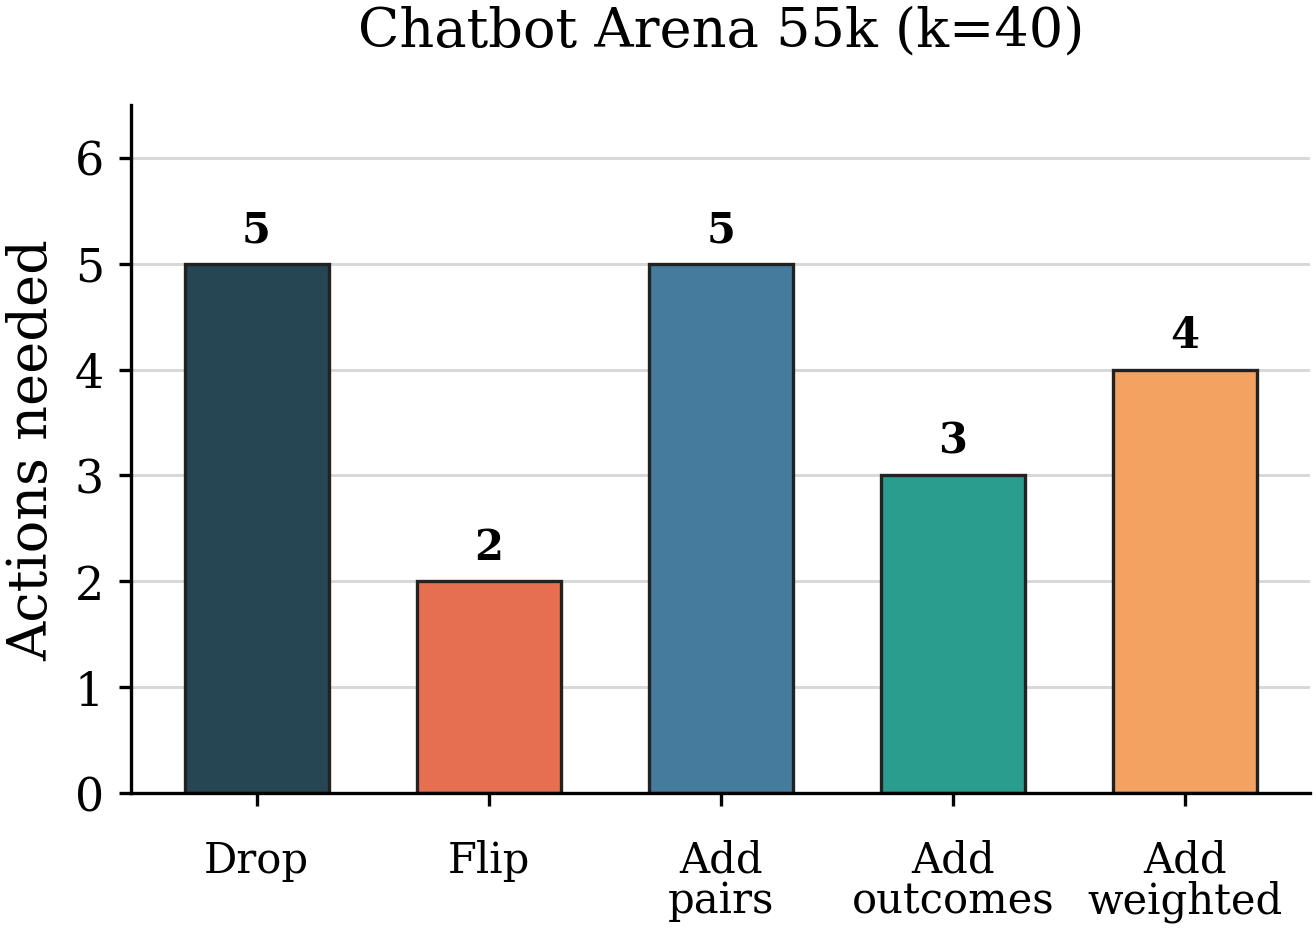

Source data for this figure (header and first rows):
dataset_key, dataset_name, k, pair_count, max_actions, variant, action, candidate_mode, player_pair, met, n_actions, initial_value, final_value, variant_label, n_actions_plot, success_label
arena55k, Chatbot Arena 55k, 40, 960, 575, drop, drop, , ('mpt-30b-chat', 'pplx-7b-online'), True, 5, 0.01974, -0.001642, Drop, 5, 5
arena55k, Chatbot Arena 55k, 40, 960, 575, flip, flip, , ('mpt-30b-chat', 'guanaco-33b'), True, 2, 0.02099, -0.005294, Flip, 2, 2
arena55k, Chatbot Arena 55k, 40, 960, 575, add_pairs, add, all_pairs, ('qwen1.5-7b-chat', 'pplx-7b-online'), True, 5, 0.04119, -0.008632, Add?pairs, 5, 5
arena55k, Chatbot Arena 55k, 40, 960, 575, add_outcomes, add, all_outcomes, ('qwen1.5-7b-chat', 'pplx-7b-online'), True, 3, 0.04119, -0.008017, Add?outcomes, 3, 3
arena55k, Chatbot Arena 55k, 40, 960, 575, add_weighted, add, weighted, ('qwen1.5-7b-chat', 'pplx-7b-online'), True, 4, 0.04119, -0.0003311, Add?weighted, 4, 4
